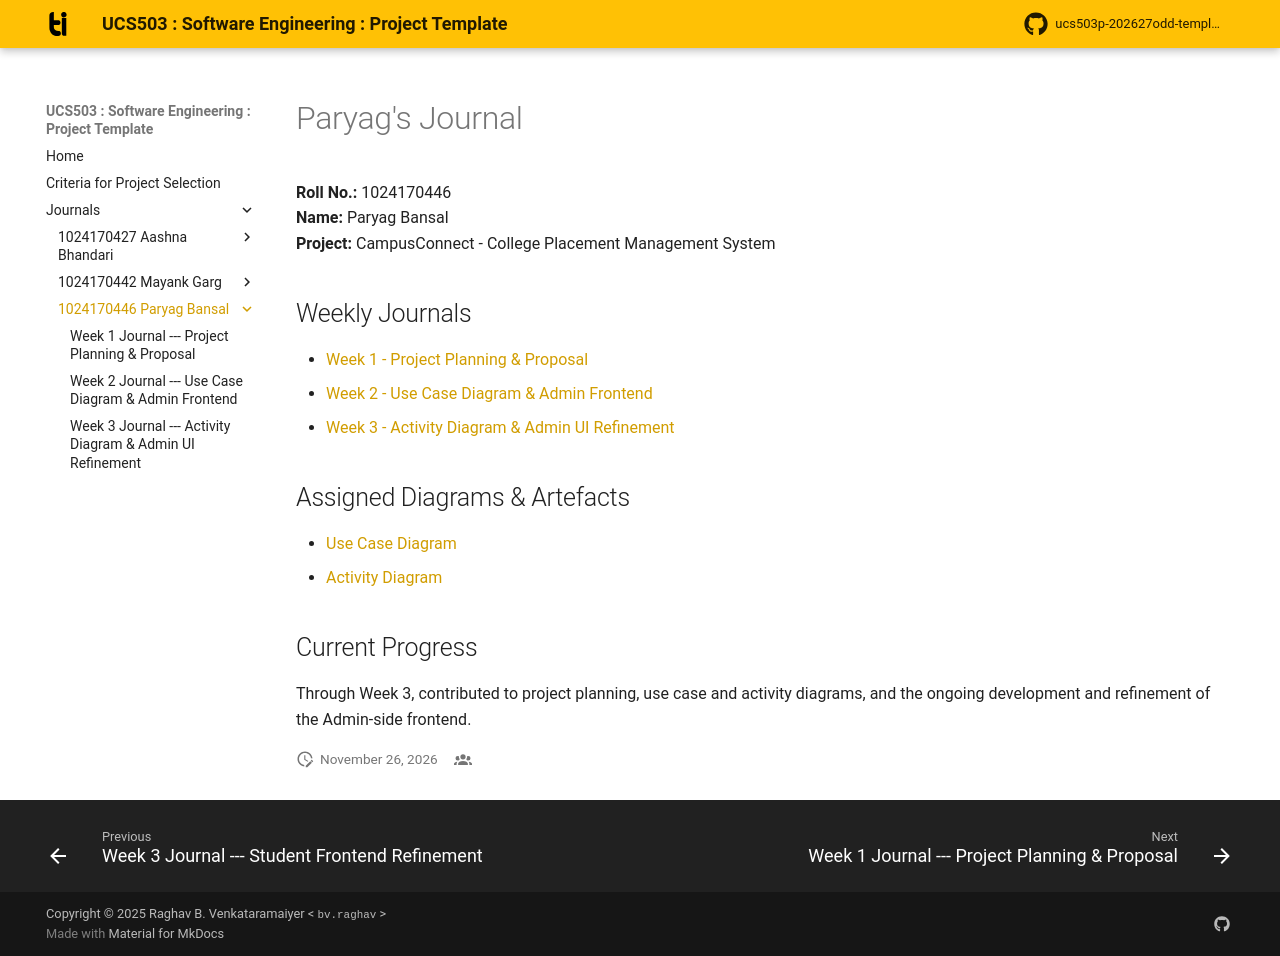

repository: Mayank2772/UCS503 · page: journals/1024170446-Paryag-Bansal/index.html · generator: mkdocs

# Paryag's Journal

**Roll No.:** 1024170446<br>
**Name:** Paryag Bansal<br>
**Project:** CampusConnect - College Placement Management System

## Weekly Journals

- [Week 1 - Project Planning & Proposal](w1-project-proposal.md)
- [Week 2 - Use Case Diagram & Admin Frontend](w2-usecase-admin-frontend.md)
- [Week 3 - Activity Diagram & Admin UI Refinement](w3-activity-admin-frontend.md)

## Assigned Diagrams & Artefacts

- [Use Case Diagram](../../diagrams/Use%20Case%20Diagram.png)
- [Activity Diagram](../../diagrams/activity_diagram.png)

## Current Progress

Through Week 3, contributed to project planning, use case and activity
diagrams, and the ongoing development and refinement of the Admin-side
frontend.
